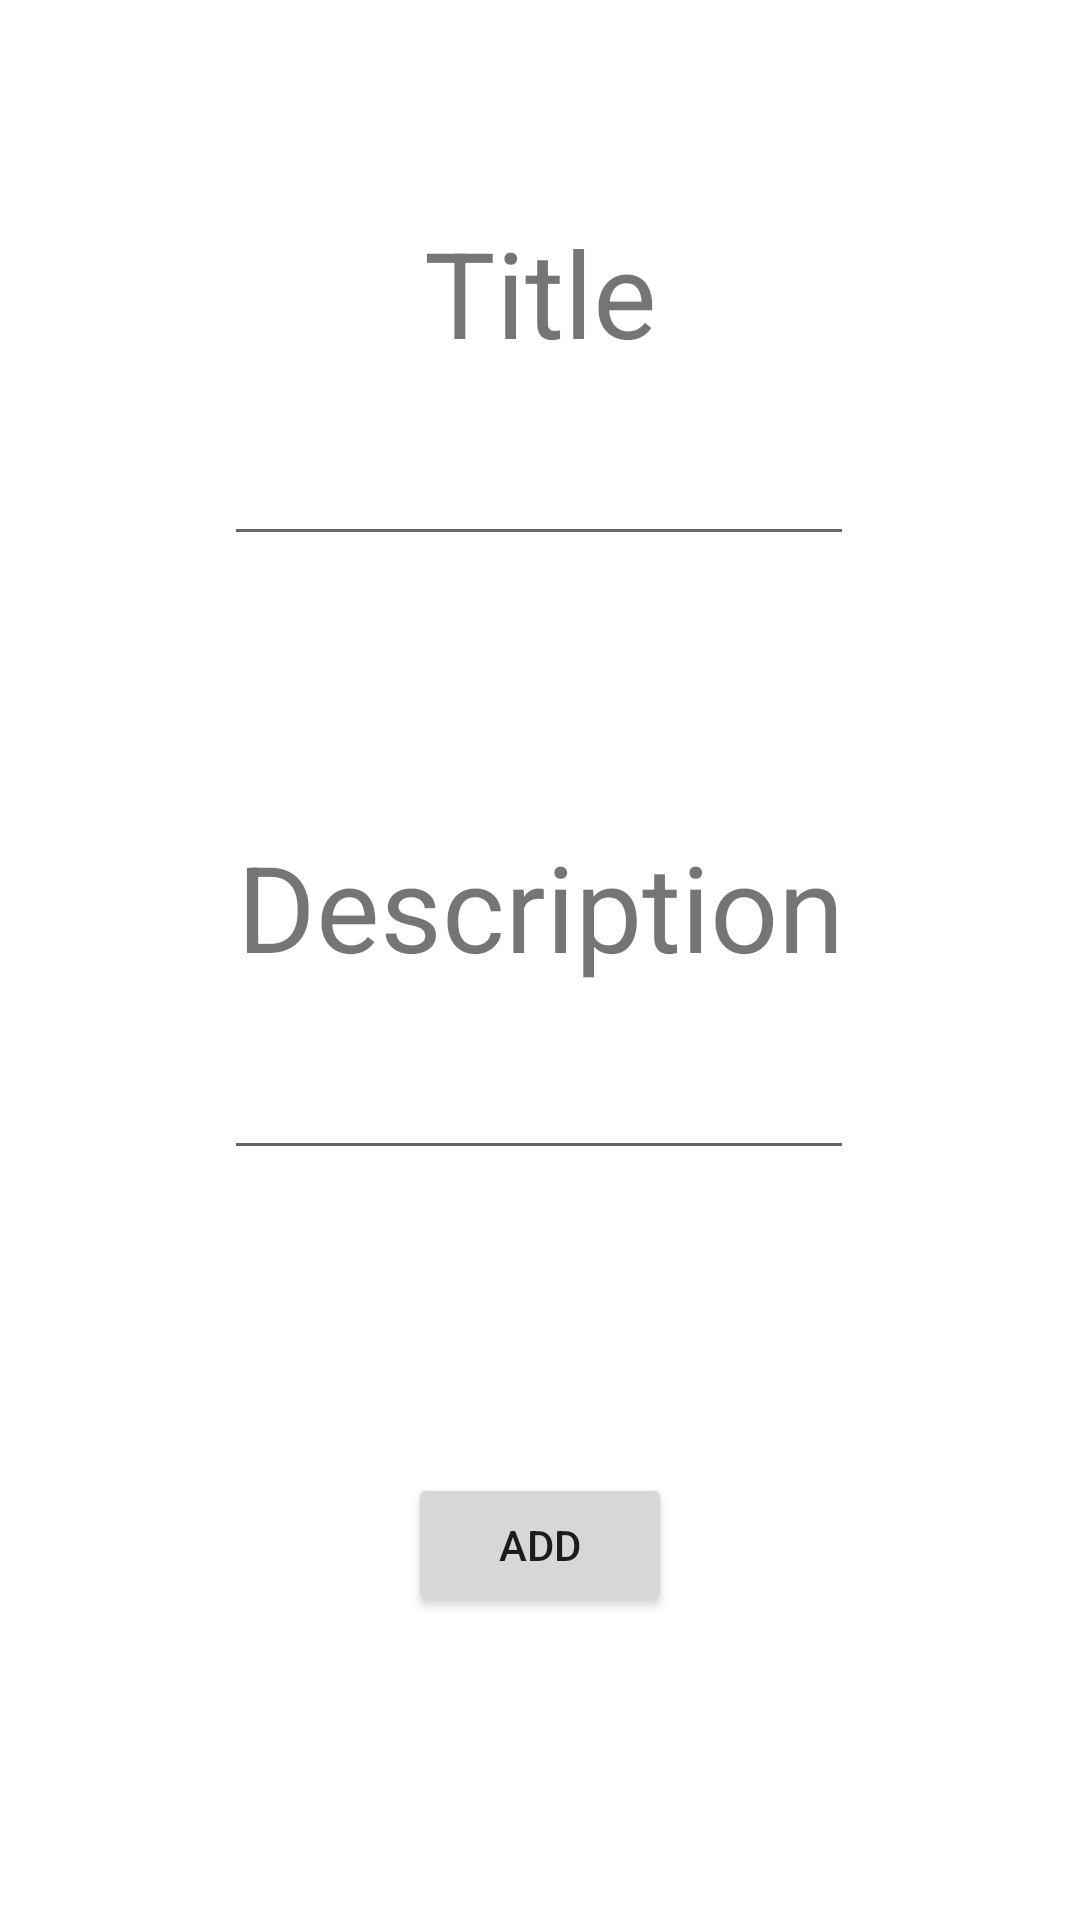

Write the Android layout XML for this screen, with the resource values it uses.
<!-- AndroidManifest.xml: application theme Theme.MobileApp -->
<!-- res/layout/activity_add_post.xml -->
<?xml version="1.0" encoding="utf-8"?>
<androidx.constraintlayout.widget.ConstraintLayout xmlns:android="http://schemas.android.com/apk/res/android"
    xmlns:app="http://schemas.android.com/apk/res-auto"
    xmlns:tools="http://schemas.android.com/tools"
    android:layout_width="match_parent"
    android:layout_height="match_parent"
    tools:context=".addPost">

    <EditText
        android:id="@+id/editTextPostTitle"
        android:layout_width="wrap_content"
        android:layout_height="wrap_content"
        android:layout_marginTop="144dp"
        android:ems="10"
        android:inputType="textPersonName"
        app:layout_constraintEnd_toEndOf="parent"
        app:layout_constraintHorizontal_bias="0.497"
        app:layout_constraintStart_toStartOf="parent"
        app:layout_constraintTop_toTopOf="parent" />

    <TextView
        android:id="@+id/textViewPostTitle"
        android:layout_width="wrap_content"
        android:layout_height="wrap_content"
        android:text="Title"
        android:padding="20dp"
        android:textSize="40dp"
        app:layout_constraintBottom_toTopOf="@+id/editTextPostTitle"
        app:layout_constraintEnd_toEndOf="parent"
        app:layout_constraintStart_toStartOf="parent" />

    <TextView
        android:id="@+id/textViewPostDescription"
        android:layout_marginTop="90dp"
        android:textSize="40dp"
        android:layout_width="wrap_content"
        android:layout_height="wrap_content"
        android:text="Description"
        app:layout_constraintEnd_toEndOf="parent"
        app:layout_constraintStart_toStartOf="parent"
        app:layout_constraintTop_toBottomOf="@+id/editTextPostTitle" />


    <EditText
        android:id="@+id/editTextPostDescription"
        android:layout_width="wrap_content"
        android:layout_height="wrap_content"
        android:ems="10"
        android:layout_marginTop="20dp"
        android:inputType="textMultiLine"
        app:layout_constraintEnd_toEndOf="parent"
        app:layout_constraintHorizontal_bias="0.497"
        app:layout_constraintStart_toStartOf="parent"
        app:layout_constraintTop_toBottomOf="@+id/textViewPostDescription" />

    <Button
        android:id="@+id/buttonPost"
        android:layout_width="wrap_content"
        android:layout_height="wrap_content"
        android:text="Add"
        app:layout_constraintBottom_toBottomOf="parent"
        app:layout_constraintEnd_toEndOf="parent"
        app:layout_constraintStart_toStartOf="parent"
        app:layout_constraintTop_toBottomOf="@+id/editTextPostDescription" />


</androidx.constraintlayout.widget.ConstraintLayout>
<!-- resources referenced by this layout -->
<resources>
  <style name="Theme.MobileApp" parent="Theme.MaterialComponents.DayNight.DarkActionBar">
          
          <item name="colorPrimary">@color/purple_500</item>
          <item name="colorPrimaryVariant">@color/purple_700</item>
          <item name="colorOnPrimary">@color/white</item>
          
          <item name="colorSecondary">@color/teal_200</item>
          <item name="colorSecondaryVariant">@color/teal_700</item>
          <item name="colorOnSecondary">@color/black</item>
          
          <item name="android:statusBarColor" tools:targetApi="l">?attr/colorPrimaryVariant</item>
          
      </style>
  <color name="purple_500">#FF6200EE</color>
  <color name="purple_700">#FF3700B3</color>
  <color name="white">#FFFFFFFF</color>
  <color name="teal_200">#FF03DAC5</color>
  <color name="teal_700">#FF018786</color>
  <color name="black">#FF000000</color>
</resources>
